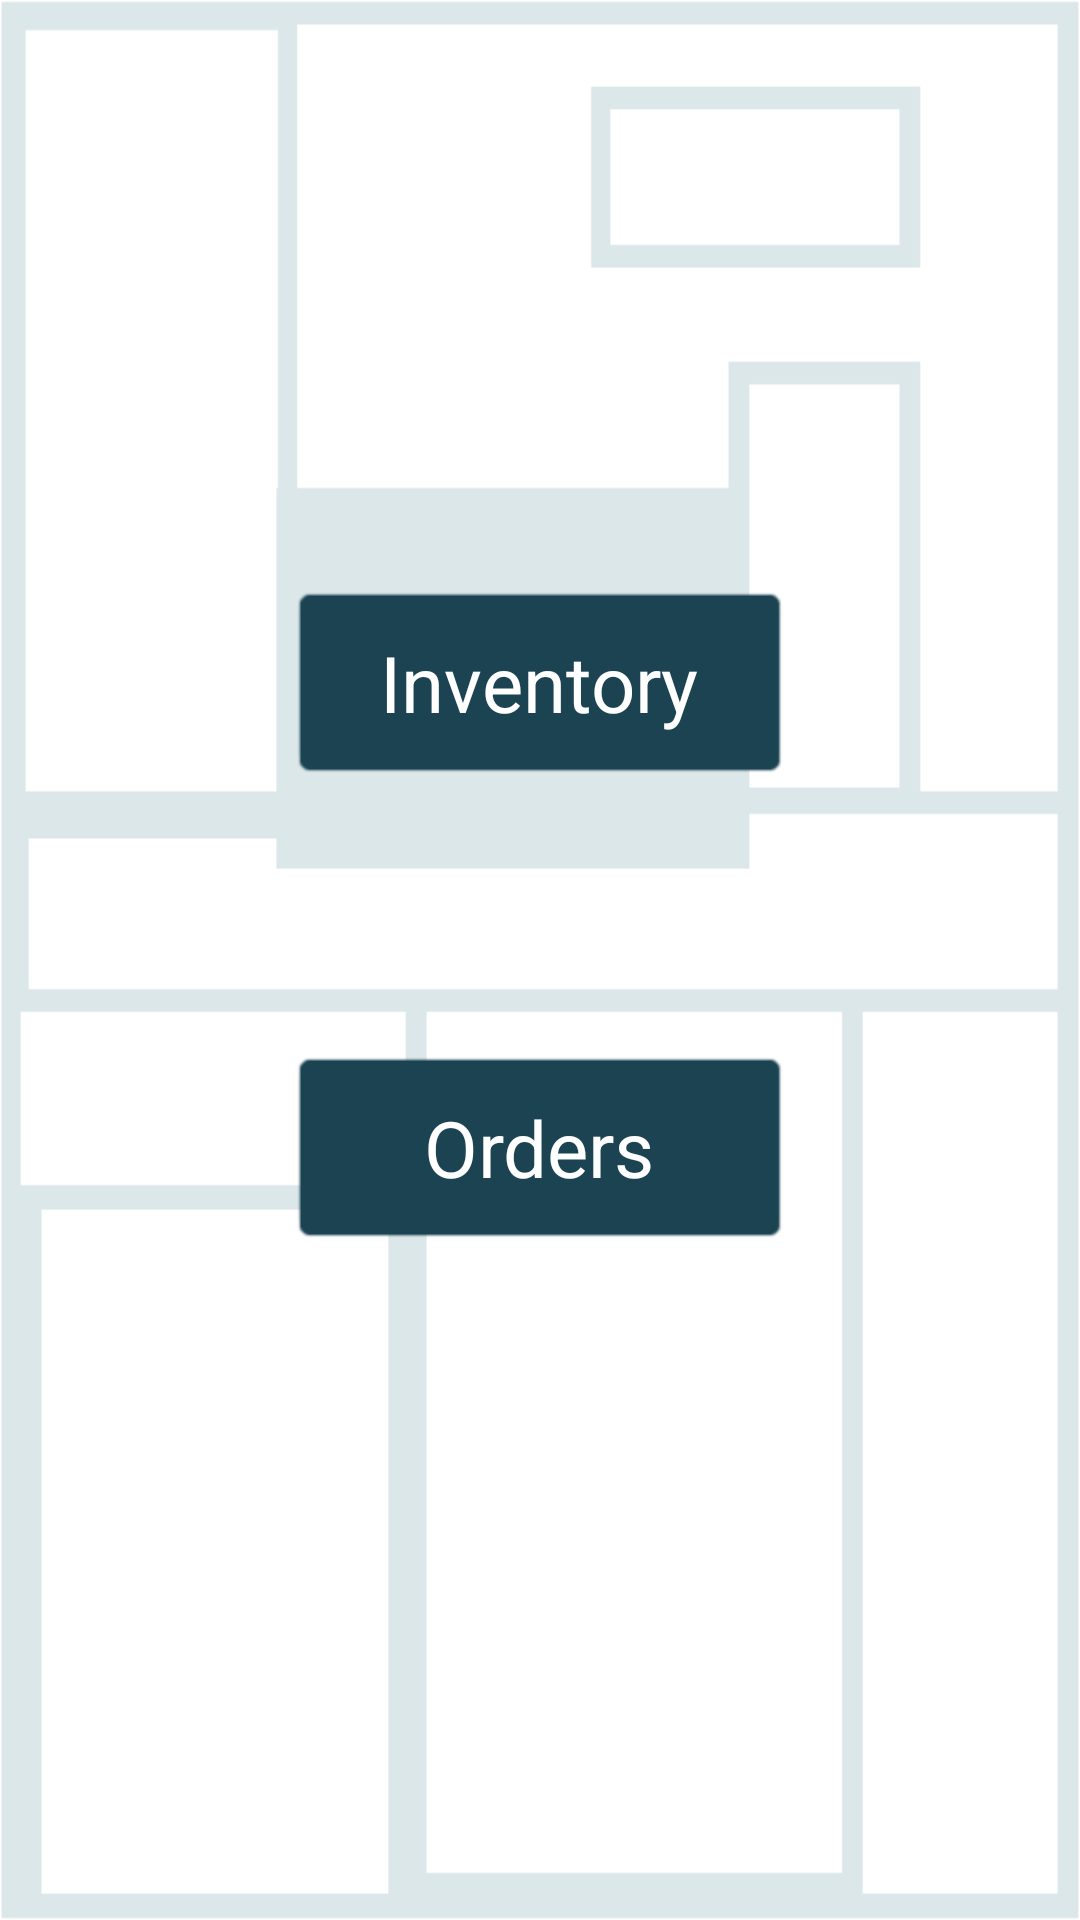

Here is an Android app screen rendered from its layout file. Give the layout XML and the strings, colors and styles it references.
<!-- AndroidManifest.xml: application theme AppTheme -->
<!-- res/layout/activity_home.xml -->
<RelativeLayout xmlns:android="http://schemas.android.com/apk/res/android"
    xmlns:tools="http://schemas.android.com/tools"
    android:background="@drawable/boxes"
    android:backgroundTint="@color/colorBackground"
    android:layout_width="match_parent"
    android:layout_height="match_parent" android:paddingLeft="@dimen/activity_horizontal_margin"
    android:paddingRight="@dimen/activity_horizontal_margin"
    android:paddingTop="@dimen/activity_vertical_margin"
    android:paddingBottom="@dimen/activity_vertical_margin"
    tools:context="comp3350.ei.presentation.HomeActivity" >

    <LinearLayout
        android:orientation="vertical"
        android:layout_width="wrap_content"
        android:layout_height="wrap_content"
        android:layout_alignWithParentIfMissing="false"
        android:layout_centerVertical="true"
        android:layout_centerHorizontal="true">

        <Button
            android:id="@+id/button_inventory"
            android:background="@android:drawable/editbox_background_normal"
            android:backgroundTint="@color/colorPrimary"
            android:layout_width="fill_parent"
            android:layout_height="wrap_content"
            android:paddingStart="@dimen/btn_horizontal_padding"
            android:paddingEnd="@dimen/btn_horizontal_padding"
            android:paddingTop="@dimen/btn_vertical_padding"
            android:paddingBottom="@dimen/btn_vertical_padding"
            android:textSize="@dimen/btn_text_size"
            android:textColor="@color/colorAccentLight"
            android:text="@string/title_activity_inventory"
            android:onClick="onClickBtnInventory" />

        <Button
            android:id="@+id/button_orders"
            android:background="@android:drawable/editbox_background_normal"
            android:backgroundTint="@color/colorPrimary"
            android:layout_width="fill_parent"
            android:layout_height="wrap_content"
            android:layout_marginTop="90dp"
            android:layout_marginBottom="30dp"
            android:paddingStart="@dimen/btn_horizontal_padding"
            android:paddingEnd="@dimen/btn_horizontal_padding"
            android:paddingTop="@dimen/btn_vertical_padding"
            android:paddingBottom="@dimen/btn_vertical_padding"
            android:textSize="@dimen/btn_text_size"
            android:textColor="@color/colorAccentLight"
            android:text="@string/orders"
            android:onClick="onClickBtnOrders" />
    </LinearLayout>

</RelativeLayout>
<!-- resources referenced by this layout -->
<resources>
  <color name="colorAccentLight">#FFFFFF</color>
  <color name="colorBackground">#DCE7EA</color>
  <color name="colorPrimary">#1B4352</color>
  <dimen name="activity_horizontal_margin">16dp</dimen>
  <dimen name="activity_vertical_margin">16dp</dimen>
  <dimen name="btn_horizontal_padding">30dp</dimen>
  <dimen name="btn_text_size">26sp</dimen>
  <dimen name="btn_vertical_padding">15dp</dimen>
  <!-- drawable boxes: png bitmap (drawable, 30984 bytes) -->
  <string name="orders">Orders</string>
  <string name="title_activity_inventory">Inventory</string>
  <style name="AppTheme" parent="android:Theme.Holo.Light.DarkActionBar">
          
          <item name="android:colorPrimary">@color/colorPrimary</item>
          <item name="android:colorPrimaryDark">@color/colorPrimaryDark</item>
          <item name="android:colorAccent">@color/colorAccent</item>
          <item name="android:actionMenuTextColor">#FFFFFF</item>
      </style>
  <color name="colorPrimaryDark">#132E38</color>
  <color name="colorAccent">#49B6DE</color>
</resources>
